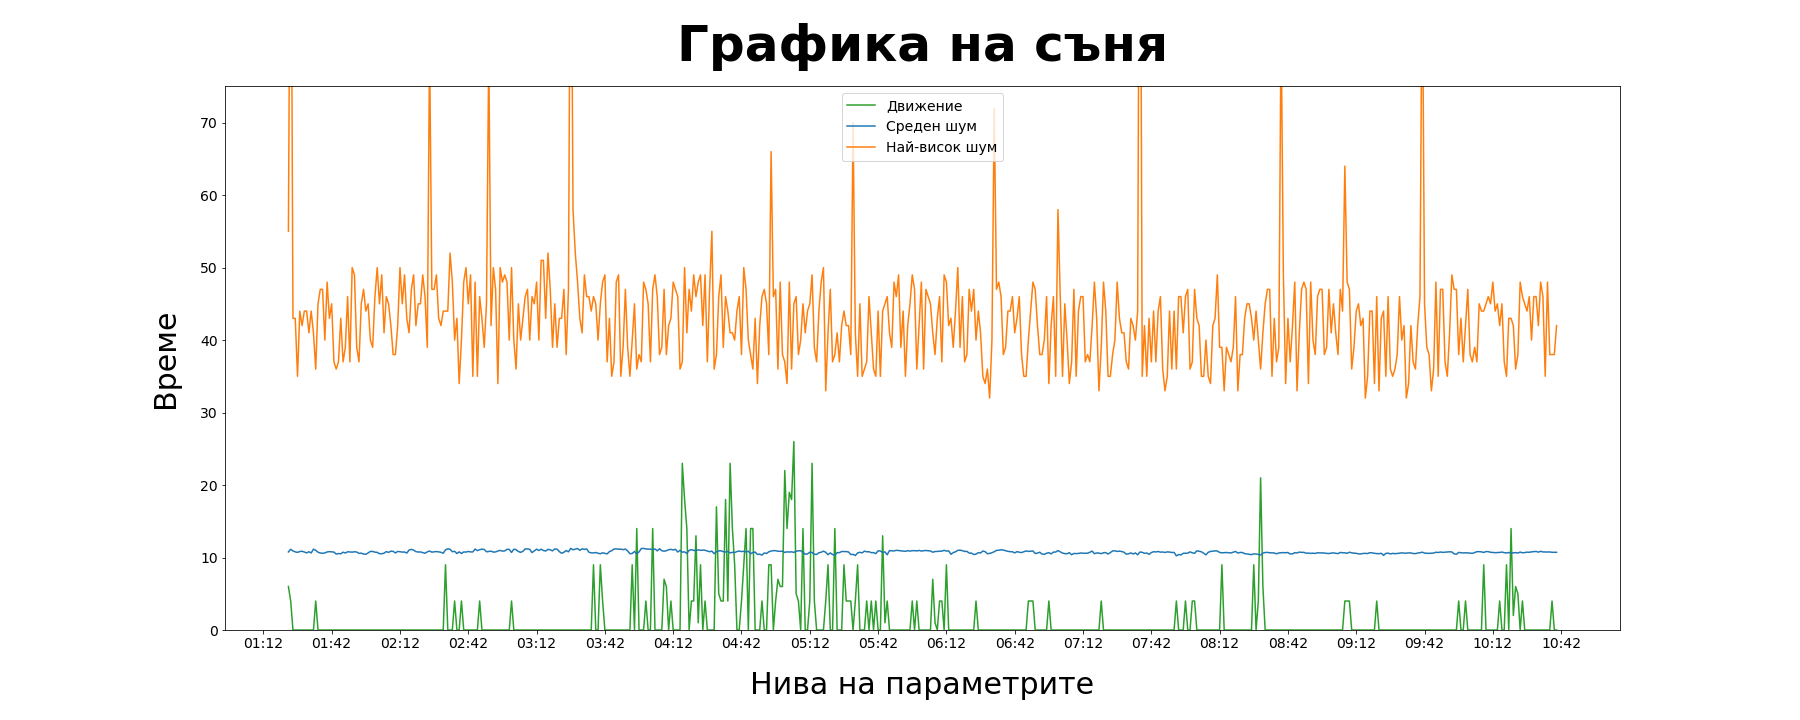

The data file committed next to this chart (first rows):
2019/12/23 01:23, 6, 1077, 5500
2019/12/23 01:24, 4, 1114, 11400
2019/12/23 01:25, 0, 1090, 4300
2019/12/23 01:26, 0, 1078, 4300
2019/12/23 01:27, 0, 1071, 3500
2019/12/23 01:28, 0, 1083, 4400
2019/12/23 01:29, 0, 1086, 4200
2019/12/23 01:30, 0, 1076, 4400
2019/12/23 01:31, 0, 1064, 4400
2019/12/23 01:32, 0, 1080, 4100
2019/12/23 01:33, 0, 1063, 4400
2019/12/23 01:34, 0, 1115, 4100
2019/12/23 01:35, 4, 1100, 3600
2019/12/23 01:36, 0, 1073, 4500
2019/12/23 01:37, 0, 1062, 4700
2019/12/23 01:38, 0, 1059, 4700
2019/12/23 01:39, 0, 1063, 4000
2019/12/23 01:40, 0, 1077, 4800
2019/12/23 01:41, 0, 1081, 4300
2019/12/23 01:42, 0, 1078, 4500
2019/12/23 01:43, 0, 1075, 3700
2019/12/23 01:44, 0, 1047, 3600
2019/12/23 01:45, 0, 1055, 3700
2019/12/23 01:46, 0, 1051, 4300
2019/12/23 01:47, 0, 1074, 3700
2019/12/23 01:48, 0, 1062, 3900
2019/12/23 01:49, 0, 1079, 4600
2019/12/23 01:50, 0, 1076, 3700
2019/12/23 01:51, 0, 1074, 5000
2019/12/23 01:52, 0, 1079, 4900
2019/12/23 01:53, 0, 1076, 3900
2019/12/23 01:54, 0, 1057, 3700
2019/12/23 01:55, 0, 1060, 4500
2019/12/23 01:56, 0, 1048, 4700
2019/12/23 01:57, 0, 1045, 4400
2019/12/23 01:58, 0, 1063, 4500
2019/12/23 01:59, 0, 1084, 4000
2019/12/23 02:00, 0, 1084, 3900
2019/12/23 02:01, 0, 1074, 4600
2019/12/23 02:02, 0, 1071, 5000
2019/12/23 02:03, 0, 1053, 4500
2019/12/23 02:04, 0, 1052, 4900
2019/12/23 02:05, 0, 1060, 4100
2019/12/23 02:06, 0, 1082, 4600
2019/12/23 02:07, 0, 1070, 4500
2019/12/23 02:08, 0, 1088, 4200
2019/12/23 02:09, 0, 1085, 3800
2019/12/23 02:10, 0, 1063, 3800
2019/12/23 02:11, 0, 1084, 4200
2019/12/23 02:12, 0, 1079, 5000
2019/12/23 02:13, 0, 1075, 4500
2019/12/23 02:14, 0, 1076, 4900
2019/12/23 02:15, 0, 1062, 4300
2019/12/23 02:16, 0, 1103, 4100
2019/12/23 02:17, 0, 1112, 4700
2019/12/23 02:18, 0, 1102, 4900
2019/12/23 02:19, 0, 1081, 4200
2019/12/23 02:20, 0, 1076, 4500
2019/12/23 02:21, 0, 1077, 4500
2019/12/23 02:22, 0, 1068, 4900
2019/12/23 02:23, 0, 1059, 4600
... 496 more rows
